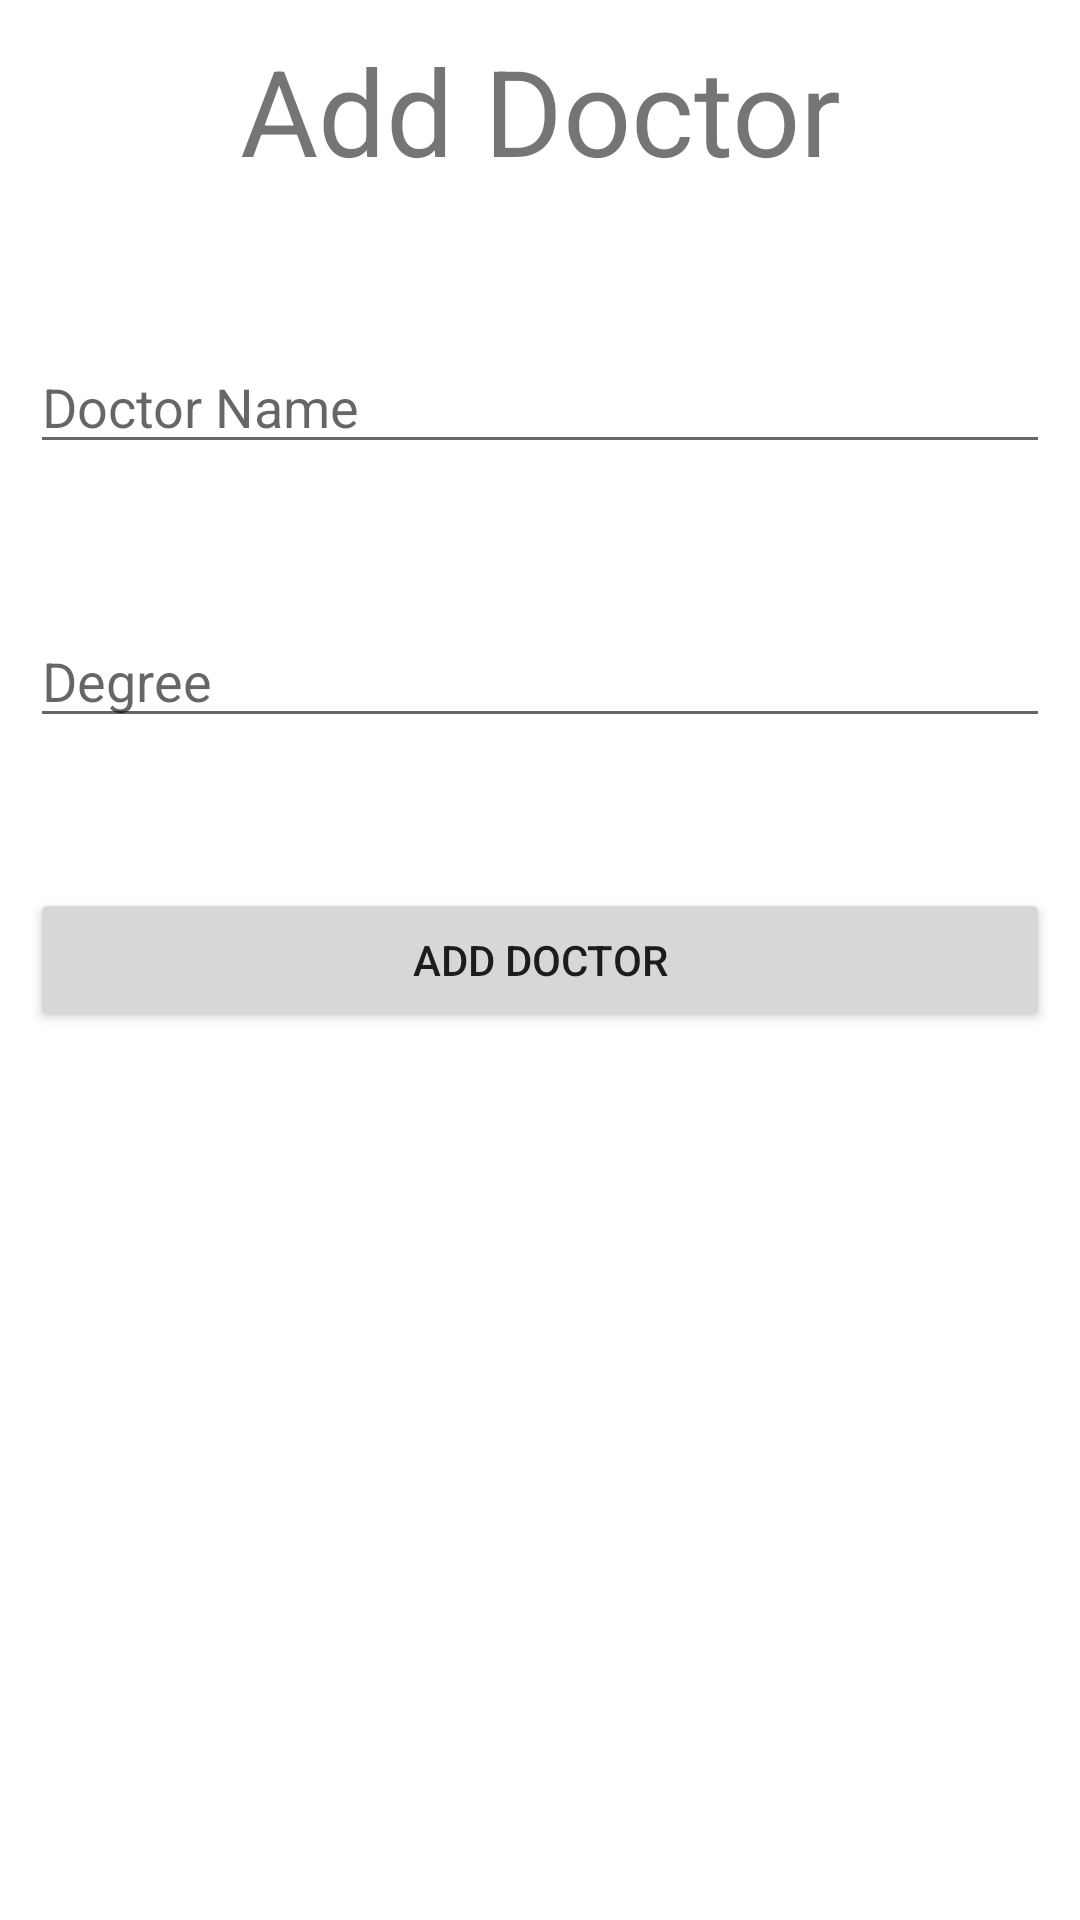

Write the Android layout XML for this screen, with the resource values it uses.
<!-- AndroidManifest.xml: application theme Theme.HMS2 -->
<!-- res/layout/activity_doctor.xml -->
<?xml version="1.0" encoding="utf-8"?>

<RelativeLayout xmlns:android="http://schemas.android.com/apk/res/android"
    xmlns:app="http://schemas.android.com/apk/res-auto"
    xmlns:tools="http://schemas.android.com/tools"
    android:layout_width="match_parent"
    android:layout_height="match_parent"
    android:padding="10dp"
    tools:context=".Doctor">

    <TextView
        android:id="@+id/textviewadddoc"
        android:layout_width="390dp"
        android:layout_height="wrap_content"
        android:text="Add Doctor"
        android:textSize="40dp"
        android:textAlignment="center"
        app:layout_constraintBottom_toBottomOf="parent"
        app:layout_constraintLeft_toLeftOf="parent"
        app:layout_constraintRight_toRightOf="parent"
        app:layout_constraintTop_toTopOf="parent"
        android:gravity="center_horizontal" />

    <EditText
        android:id="@+id/docid"
        android:layout_width="match_parent"
        android:layout_height="wrap_content"
        android:layout_marginTop="50dp"
        android:hint="Doctor Name"
        android:layout_below="@+id/textviewadddoc"/>

    <EditText
        android:id="@+id/degree"
        android:layout_width="match_parent"
        android:layout_height="wrap_content"
        android:hint="Degree"
        android:layout_marginTop="50dp"
        android:layout_below="@+id/docid"/>

    <Button
        android:id="@+id/btnaddd"
        android:layout_width="match_parent"
        android:layout_height="wrap_content"
        android:text="Add Doctor"
        android:layout_marginTop="50dp"
        android:layout_below="@+id/degree"/>

</RelativeLayout>
<!-- resources referenced by this layout -->
<resources>
  <style name="Theme.HMS2" parent="Theme.MaterialComponents.DayNight.DarkActionBar">
          
          <item name="colorPrimary">@color/purple_500</item>
          <item name="colorPrimaryVariant">@color/purple_700</item>
          <item name="colorOnPrimary">@color/white</item>
          
          <item name="colorSecondary">@color/teal_200</item>
          <item name="colorSecondaryVariant">@color/teal_700</item>
          <item name="colorOnSecondary">@color/black</item>
          
          <item name="android:statusBarColor" tools:targetApi="l">?attr/colorPrimaryVariant</item>
          
      </style>
  <!-- not gathered from this repository: default colours our renderer supplied (Android Studio template values) -->
  <color name="purple_500">#FF6200EE</color>
  <color name="purple_700">#FF3700B3</color>
  <color name="teal_200">#FF03DAC5</color>
  <color name="teal_700">#FF018786</color>
  <color name="black">#FF000000</color>
  <color name="white">#FFFFFFFF</color>
</resources>
